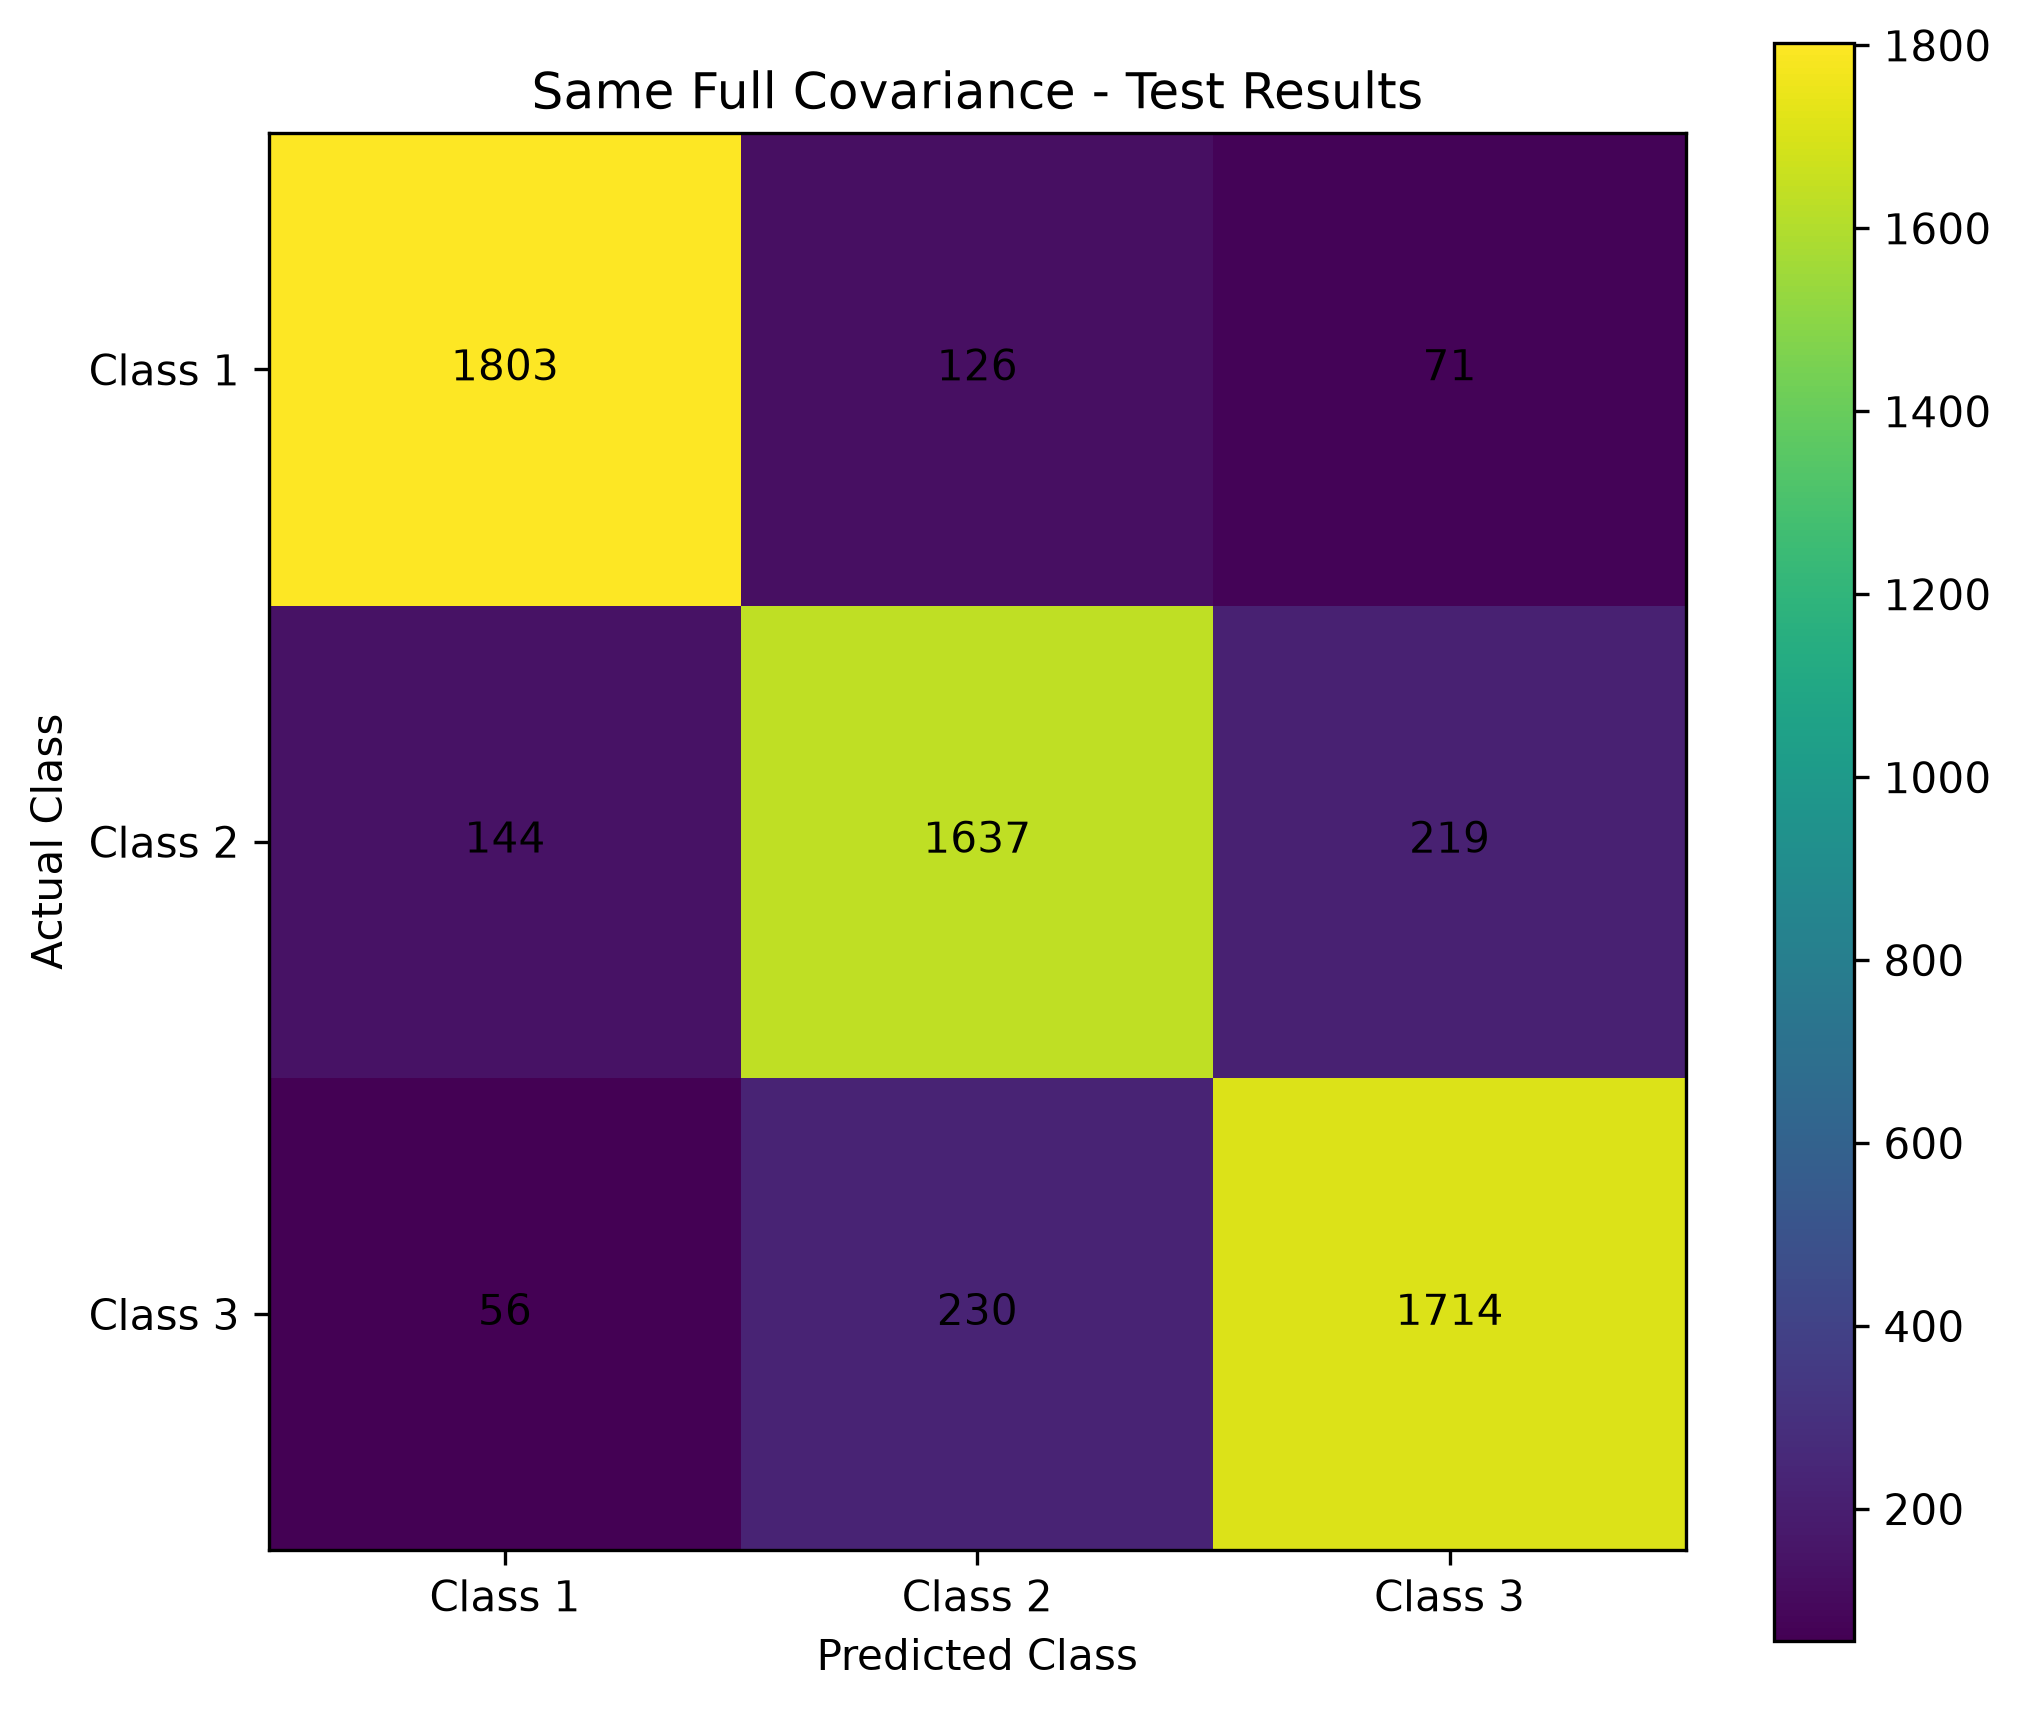

The table this chart was drawn from, first rows:
, Predicted 1, Predicted 2, Predicted 3
Actual 1, 1803, 126, 71
Actual 2, 144, 1637, 219
Actual 3, 56, 230, 1714
